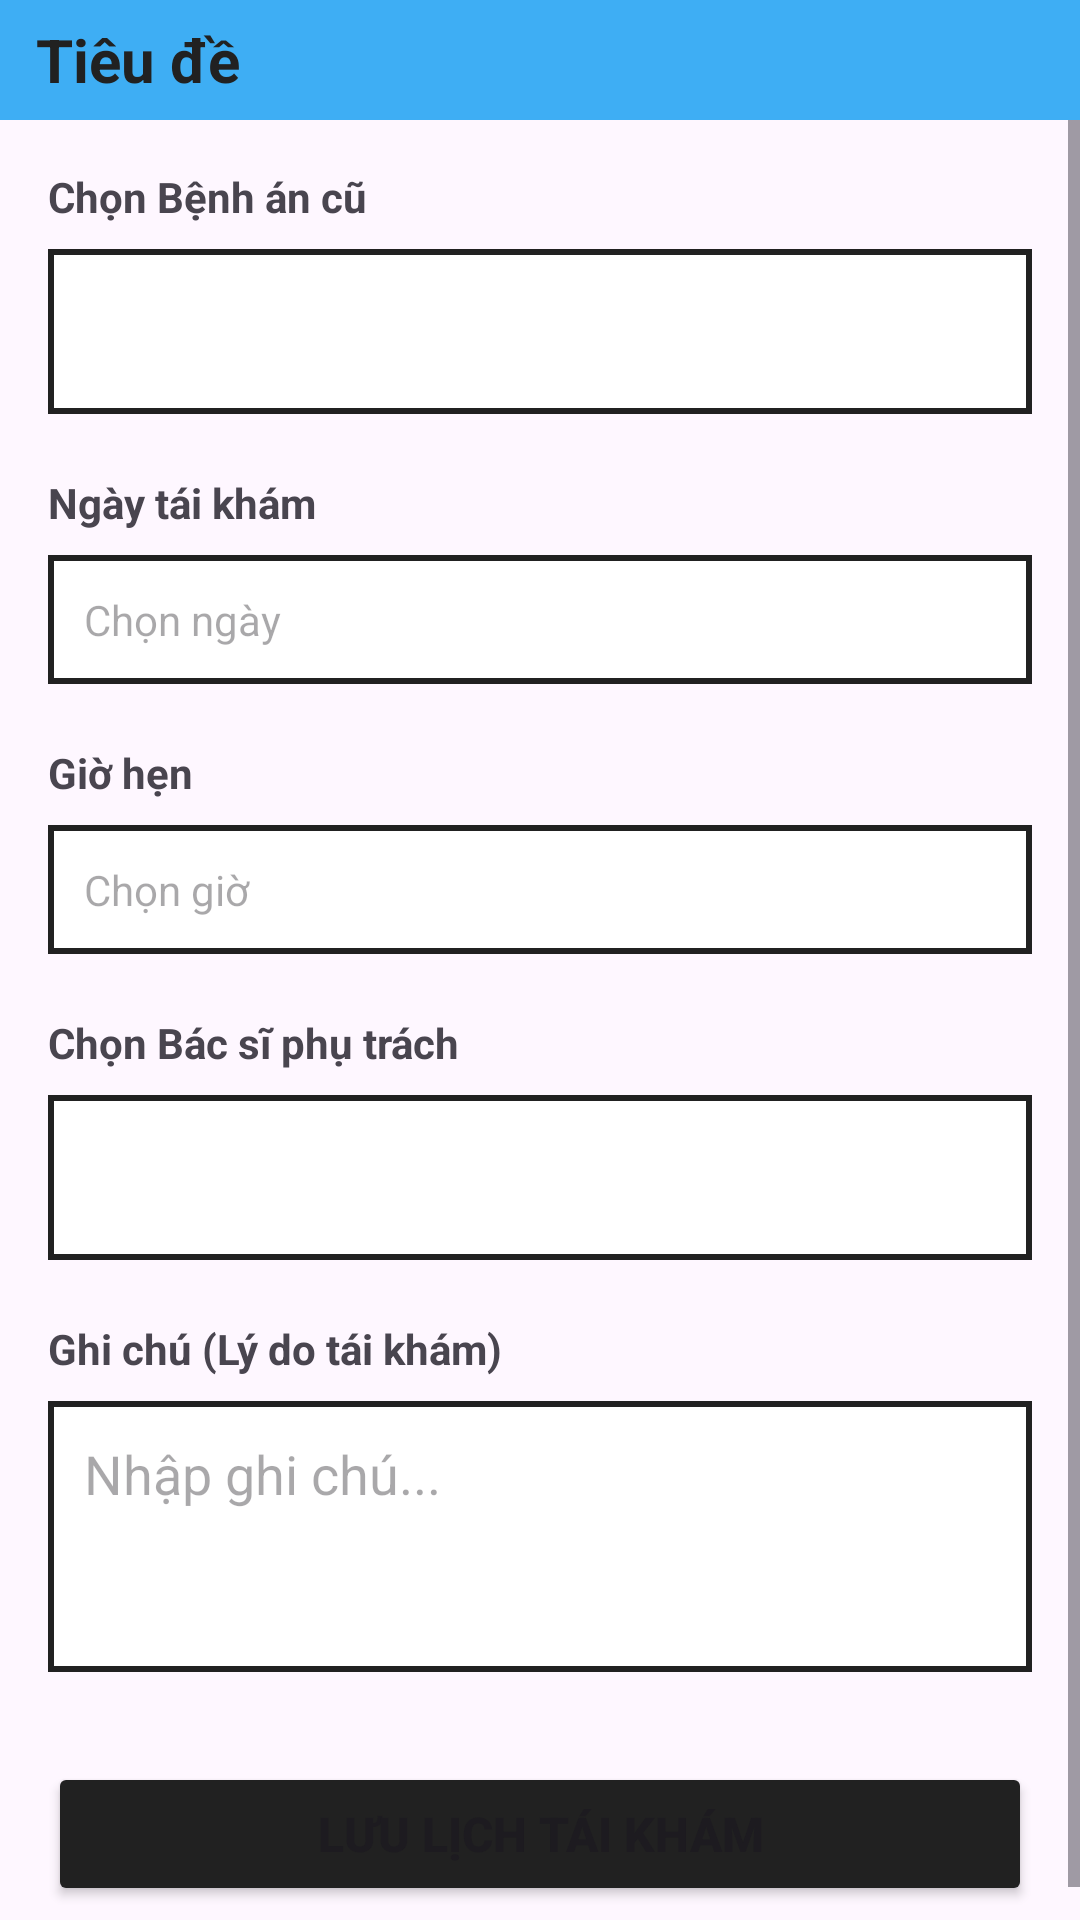

Layout XML and referenced resources for this Android screen:
<!-- AndroidManifest.xml: application theme Theme.ProjectQLBenhAn -->
<!-- res/layout/activity_screen_tai_kham_create.xml -->
<?xml version="1.0" encoding="utf-8"?>
<LinearLayout xmlns:android="http://schemas.android.com/apk/res/android"
    xmlns:app="http://schemas.android.com/apk/res-auto"
    xmlns:tools="http://schemas.android.com/tools"
    android:id="@+id/main"
    android:layout_width="match_parent"
    android:layout_height="match_parent"
    android:orientation="vertical"
    tools:context=".ui.TaiKham.screenTaiKham_Create">

    <include layout="@layout/custom_toolbar" />

    <ScrollView
        android:layout_width="match_parent"
        android:layout_height="0dp"
        android:layout_weight="1">

        <LinearLayout
            android:layout_width="match_parent"
            android:layout_height="wrap_content"
            android:orientation="vertical"
            android:padding="16dp">

            <TextView
                android:layout_width="match_parent"
                android:layout_height="wrap_content"
                android:text="Chọn Bệnh án cũ"
                android:textStyle="bold" />

            <Spinner
                android:id="@+id/spnBenhAn"
                android:layout_width="match_parent"
                android:layout_height="55dp"
                android:layout_marginTop="8dp"
                android:background="@drawable/border"
                android:padding="4dp" />

            <TextView
                android:layout_width="match_parent"
                android:layout_height="wrap_content"
                android:layout_marginTop="20dp"
                android:text="Ngày tái khám"
                android:textStyle="bold" />

            <TextView
                android:id="@+id/tvChonNgay"
                android:layout_width="match_parent"
                android:layout_height="wrap_content"
                android:layout_marginTop="8dp"
                android:background="@drawable/border"
                android:clickable="true"
                android:focusable="true"
                android:hint="Chọn ngày"
                android:padding="12dp"
                android:textColor="#333333" />

            <TextView
                android:layout_width="match_parent"
                android:layout_height="wrap_content"
                android:layout_marginTop="20dp"
                android:text="Giờ hẹn"
                android:textStyle="bold" />

            <TextView
                android:id="@+id/tvChonGio"
                android:layout_width="match_parent"
                android:layout_height="wrap_content"
                android:layout_marginTop="8dp"
                android:background="@drawable/border"
                android:clickable="true"
                android:focusable="true"
                android:hint="Chọn giờ"
                android:padding="12dp"
                android:textColor="#333333" />

            <TextView
                android:layout_width="match_parent"
                android:layout_height="wrap_content"
                android:layout_marginTop="20dp"
                android:text="Chọn Bác sĩ phụ trách"
                android:textStyle="bold" />

            <Spinner
                android:id="@+id/spnBacSi"
                android:layout_width="match_parent"
                android:layout_height="55dp"
                android:layout_marginTop="8dp"
                android:background="@drawable/border"
                android:padding="4dp" />

            <TextView
                android:layout_width="match_parent"
                android:layout_height="wrap_content"
                android:layout_marginTop="20dp"
                android:text="Ghi chú (Lý do tái khám)"
                android:textStyle="bold" />

            <EditText
                android:id="@+id/edtGhiChu"
                android:layout_width="match_parent"
                android:layout_height="wrap_content"
                android:layout_marginTop="8dp"
                android:background="@drawable/border"
                android:gravity="top"
                android:hint="Nhập ghi chú..."
                android:minLines="3"
                android:padding="12dp" />

            <Button
                android:id="@+id/btnSave"
                android:layout_width="match_parent"
                android:layout_height="wrap_content"
                android:layout_marginTop="30dp"
                android:backgroundTint="@color/black"
                android:padding="12dp"
                android:text="Lưu lịch tái khám"
                android:textSize="16sp"
                android:textStyle="bold" />

        </LinearLayout>
    </ScrollView>
</LinearLayout>
<!-- res/layout/custom_toolbar.xml (included above) -->
<?xml version="1.0" encoding="utf-8"?>
<LinearLayout xmlns:android="http://schemas.android.com/apk/res/android"
    android:id="@+id/CustomToolbar"
    android:layout_width="match_parent"
    android:layout_height="40sp"
    android:background="#3EAEF4"
    android:gravity="center_vertical"
    android:orientation="horizontal"
    android:paddingStart="8dp"
    android:paddingEnd="8dp">

    <ImageButton
        android:id="@+id/ct_btnBack"
        android:layout_width="wrap_content"
        android:layout_height="wrap_content"
        android:background="@android:color/transparent"

        android:src="@drawable/outline_arrow_back_ios_24" />

    <TextView
        android:id="@+id/ct_tvTieuDe"
        android:layout_width="0sp"
        android:layout_height="wrap_content"
        android:layout_weight="1"
        android:background="@android:color/transparent"
        android:padding="4dp"
        android:text="Tiêu đề"
        android:textSize="20sp"
        android:textColor="@color/black"
        android:textStyle="bold" />

</LinearLayout>
<!-- resources referenced by this layout -->
<resources>
  <color name="black">#212121</color>
  <!-- drawable border (drawable) -->
  <?xml version="1.0" encoding="utf-8"?>
  <shape xmlns:android="http://schemas.android.com/apk/res/android"
      android:shape="rectangle">
  
      
      <solid android:color="#FFFFFF" />
  
      
      <stroke
          android:width="2dp"
          android:color="@color/black" />
  
      
      <corners android:radius="0dp" />
  
      
      <padding
          android:bottom="8dp"
          android:left="10dp"
          android:right="10dp"
          android:top="8dp" />
  </shape>
  <style name="Theme.ProjectQLBenhAn" parent="Base.Theme.ProjectQLBenhAn" />
  <style name="Base.Theme.ProjectQLBenhAn" parent="Theme.Material3.DayNight.NoActionBar">
  
          <item name="colorPrimary">#2196F3</item>
          <item name="colorPrimaryVariant">#1976D2</item>
          <item name="colorOnPrimary">@android:color/white</item>
  
          <item name="android:statusBarColor">#2196F3</item>
  
          <item name="android:windowLightStatusBar">false</item>
      </style>
</resources>
